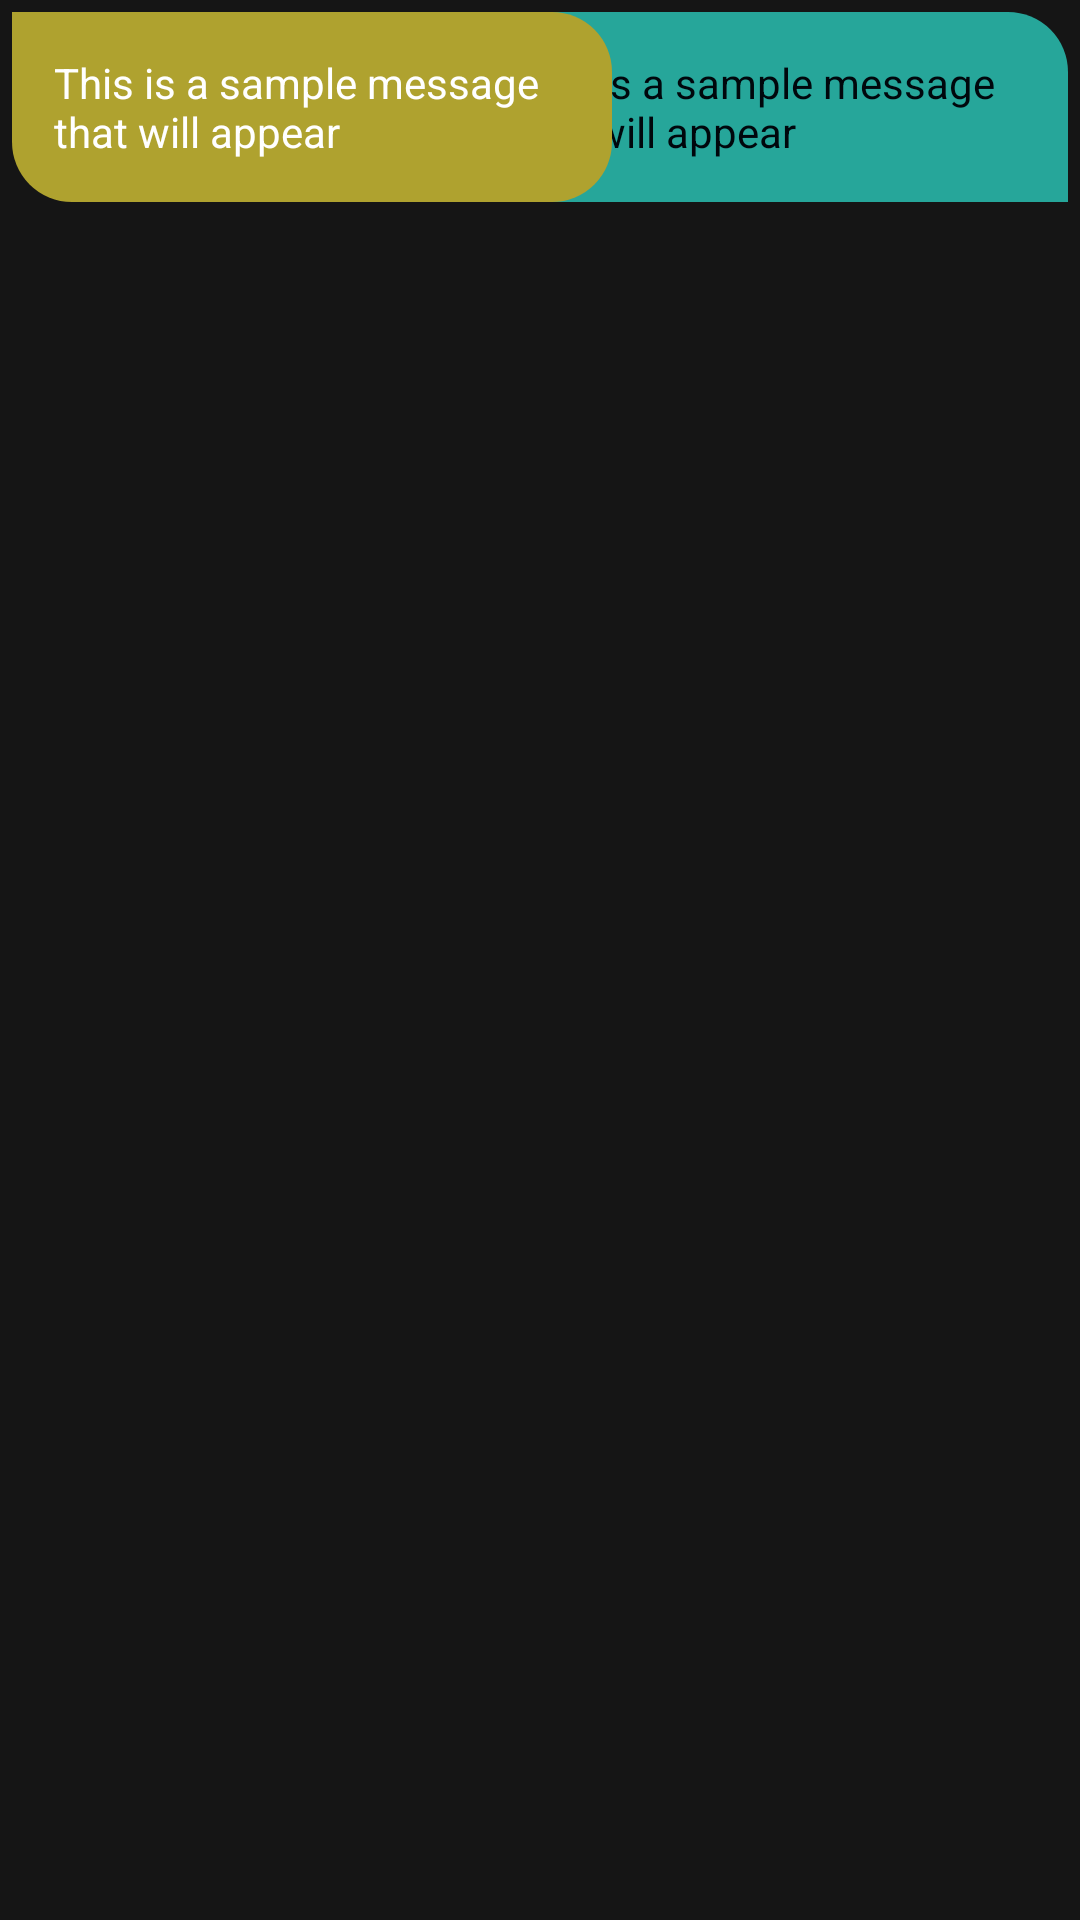

Layout XML and referenced resources for this Android screen:
<!-- AndroidManifest.xml: application theme Theme.AppCompat.NoActionBar -->
<!-- res/layout/message_item.xml -->
<?xml version="1.0" encoding="utf-8"?>
<RelativeLayout xmlns:android="http://schemas.android.com/apk/res/android"
    android:layout_width="match_parent"
    android:layout_height="wrap_content"
    android:background="@color/white"
    >

    <TextView
        android:id="@+id/tv_message"
        android:layout_width="200dp"
        android:layout_height="wrap_content"
        android:layout_alignParentEnd="true"
        android:layout_margin="4dp"
        android:background="@drawable/send_round_box"
        android:backgroundTint="#26A69A"
        android:padding="14dp"
        android:text="@string/this_is_a_sample_message_that_will_appear"
        android:textColor="#00070C"
        android:textSize="14sp" />

    <TextView
        android:visibility="visible"
        android:id="@+id/tv_bot_message"
        android:layout_width="200dp"
        android:layout_height="wrap_content"
        android:layout_alignParentStart="true"
        android:layout_margin="4dp"
        android:background="@drawable/receive_round_box"
        android:backgroundTint="#AFA22F"
        android:padding="14dp"
        android:text="This is a sample message that will appear"
        android:textColor="@android:color/white"
        android:textSize="14sp" />


</RelativeLayout>
<!-- resources referenced by this layout -->
<resources>
  <color name="white">#151515</color>
  <!-- drawable receive_round_box (drawable) -->
  <?xml version="1.0" encoding="utf-8"?>
  <shape xmlns:android="http://schemas.android.com/apk/res/android">
          <corners android:radius="0dp"
              android:topRightRadius="20dp"
              android:bottomLeftRadius="20dp"
              android:bottomRightRadius="20dp"></corners>
  
  
  
  </shape>
  <!-- drawable send_round_box (drawable) -->
  <?xml version="1.0" encoding="utf-8"?>
  <shape xmlns:android="http://schemas.android.com/apk/res/android">
          <corners android:radius="20dp"
              android:topRightRadius="20dp"
              android:bottomLeftRadius="20dp"
              android:bottomRightRadius="0dp"></corners>
  
  
  
  </shape>
  <string name="this_is_a_sample_message_that_will_appear">This is a sample message that will appear</string>
</resources>
